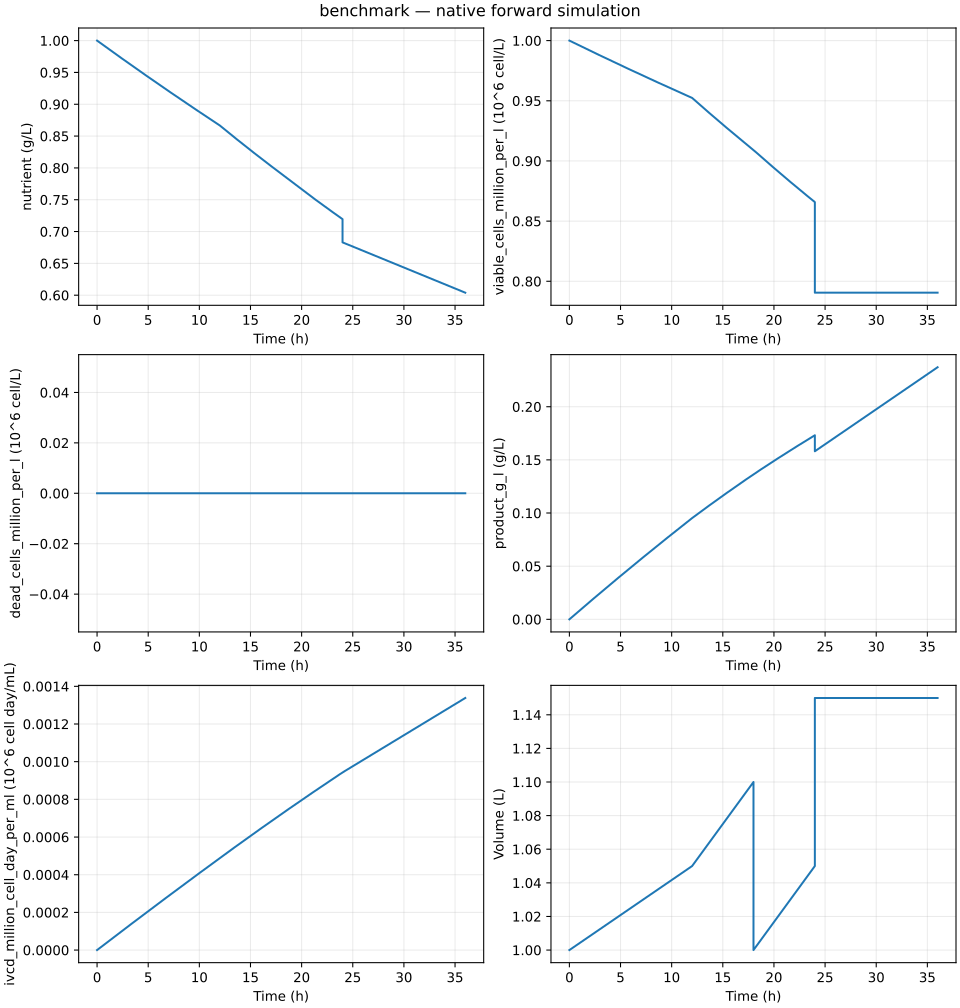

Values plotted in this chart, from the file beside it:
time_h, volume_l, nutrient_g, nutrient_g_l, viable_cells_million, viable_cells_million_per_l, dead_cells_million, dead_cells_million_per_l, product_g, product_g_l, ivcd_million_cell_day_per_ml
0.0, 1.0, 1.0, 1.0, 1.0, 1.0, 0.0, 0.0, 0.0, 0.0, 0.0
0.24, 1.001, 0.9982, 0.9972, 1.0, 0.999, 0.0, 0.0, 0.002, 0.001998, 9.999999999999999e-06
0.48, 1.002, 0.9964, 0.9944, 1.0, 0.998, 0.0, 0.0, 0.004, 0.003992, 1.999000999000999e-05
0.72, 1.003, 0.9946, 0.9916, 1.0, 0.997, 0.0, 0.0, 0.006, 0.005982, 2.9970049910169672e-05
0.96, 1.004, 0.9928, 0.9888, 1.0, 0.996, 0.0, 0.0, 0.008, 0.007968, 3.994013964097725e-05
1.2, 1.005, 0.991, 0.9861, 1.0, 0.995, 0.0, 0.0, 0.01, 0.00995, 4.990029900352705e-05
1.44, 1.006, 0.9892, 0.9833, 1.0, 0.994, 0.0, 0.0, 0.012, 0.01193, 5.985054775974596e-05
1.68, 1.007, 0.9874, 0.9805, 1.0, 0.993, 0.0, 0.0, 0.014, 0.0139, 6.979090561262866e-05
1.92, 1.008, 0.9856, 0.9778, 1.0, 0.9921, 0.0, 0.0, 0.016, 0.01587, 7.972139220647177e-05
2.16, 1.009, 0.9838, 0.975, 1.0, 0.9911, 0.0, 0.0, 0.018, 0.01784, 8.96420271271067e-05
2.4, 1.01, 0.982, 0.9723, 1.0, 0.9901, 0.0, 0.0, 0.02, 0.0198, 9.955282990213148e-05
2.64, 1.011, 0.9802, 0.9695, 1.0, 0.9891, 0.0, 0.0, 0.022, 0.02176, 0.0001095
2.88, 1.012, 0.9784, 0.9668, 1.0, 0.9881, 0.0, 0.0, 0.024, 0.02372, 0.0001193
3.12, 1.013, 0.9766, 0.9641, 1.0, 0.9872, 0.0, 0.0, 0.026, 0.02567, 0.0001292
3.36, 1.014, 0.9748, 0.9613, 1.0, 0.9862, 0.0, 0.0, 0.028, 0.02761, 0.0001391
3.6, 1.015, 0.973, 0.9586, 1.0, 0.9852, 0.0, 0.0, 0.03, 0.02956, 0.000149
3.84, 1.016, 0.9712, 0.9559, 1.0, 0.9843, 0.0, 0.0, 0.032, 0.0315, 0.0001588
4.08, 1.017, 0.9694, 0.9532, 1.0, 0.9833, 0.0, 0.0, 0.034, 0.03343, 0.0001687
4.32, 1.018, 0.9676, 0.9505, 1.0, 0.9823, 0.0, 0.0, 0.036, 0.03536, 0.0001785
4.56, 1.019, 0.9658, 0.9478, 1.0, 0.9814, 0.0, 0.0, 0.038, 0.03729, 0.0001883
4.8, 1.02, 0.964, 0.9451, 1.0, 0.9804, 0.0, 0.0, 0.04, 0.03922, 0.0001981
5.04, 1.021, 0.9622, 0.9424, 1.0, 0.9794, 0.0, 0.0, 0.042, 0.04114, 0.0002079
5.28, 1.022, 0.9604, 0.9397, 1.0, 0.9785, 0.0, 0.0, 0.044, 0.04305, 0.0002177
5.52, 1.023, 0.9586, 0.937, 1.0, 0.9775, 0.0, 0.0, 0.046, 0.04497, 0.0002275
5.76, 1.024, 0.9568, 0.9344, 1.0, 0.9766, 0.0, 0.0, 0.048, 0.04688, 0.0002373
6.0, 1.025, 0.955, 0.9317, 1.0, 0.9756, 0.0, 0.0, 0.05, 0.04878, 0.000247
6.24, 1.026, 0.9532, 0.929, 1.0, 0.9747, 0.0, 0.0, 0.052, 0.05068, 0.0002568
6.48, 1.027, 0.9514, 0.9264, 1.0, 0.9737, 0.0, 0.0, 0.054, 0.05258, 0.0002666
6.72, 1.028, 0.9496, 0.9237, 1.0, 0.9728, 0.0, 0.0, 0.056, 0.05447, 0.0002763
6.96, 1.029, 0.9478, 0.9211, 1.0, 0.9718, 0.0, 0.0, 0.058, 0.05637, 0.000286
7.2, 1.03, 0.946, 0.9184, 1.0, 0.9709, 0.0, 0.0, 0.06, 0.05825, 0.0002957
7.44, 1.031, 0.9442, 0.9158, 1.0, 0.9699, 0.0, 0.0, 0.062, 0.06014, 0.0003054
7.68, 1.032, 0.9424, 0.9132, 1.0, 0.969, 0.0, 0.0, 0.064, 0.06202, 0.0003151
7.92, 1.033, 0.9406, 0.9106, 1.0, 0.9681, 0.0, 0.0, 0.066, 0.06389, 0.0003248
8.16, 1.034, 0.9388, 0.9079, 1.0, 0.9671, 0.0, 0.0, 0.068, 0.06576, 0.0003345
8.4, 1.035, 0.937, 0.9053, 1.0, 0.9662, 0.0, 0.0, 0.07, 0.06763, 0.0003442
8.64, 1.036, 0.9352, 0.9027, 1.0, 0.9653, 0.0, 0.0, 0.072, 0.0695, 0.0003538
8.88, 1.037, 0.9334, 0.9001, 1.0, 0.9643, 0.0, 0.0, 0.074, 0.07136, 0.0003635
9.12, 1.038, 0.9316, 0.8975, 1.0, 0.9634, 0.0, 0.0, 0.076, 0.07322, 0.0003731
9.36, 1.039, 0.9298, 0.8949, 1.0, 0.9625, 0.0, 0.0, 0.078, 0.07507, 0.0003828
9.6, 1.04, 0.928, 0.8923, 1.0, 0.9615, 0.0, 0.0, 0.08, 0.07692, 0.0003924
9.84, 1.041, 0.9262, 0.8897, 1.0, 0.9606, 0.0, 0.0, 0.082, 0.07877, 0.000402
10.08, 1.042, 0.9244, 0.8871, 1.0, 0.9597, 0.0, 0.0, 0.084, 0.08061, 0.0004116
10.32, 1.043, 0.9226, 0.8846, 1.0, 0.9588, 0.0, 0.0, 0.086, 0.08245, 0.0004212
10.56, 1.044, 0.9208, 0.882, 1.0, 0.9579, 0.0, 0.0, 0.088, 0.08429, 0.0004308
10.8, 1.045, 0.919, 0.8794, 1.0, 0.9569, 0.0, 0.0, 0.09, 0.08612, 0.0004404
11.04, 1.046, 0.9172, 0.8769, 1.0, 0.956, 0.0, 0.0, 0.092, 0.08795, 0.00045
11.28, 1.047, 0.9154, 0.8743, 1.0, 0.9551, 0.0, 0.0, 0.094, 0.08978, 0.0004595
11.52, 1.048, 0.9136, 0.8718, 1.0, 0.9542, 0.0, 0.0, 0.096, 0.0916, 0.0004691
11.76, 1.049, 0.9118, 0.8692, 1.0, 0.9533, 0.0, 0.0, 0.098, 0.09342, 0.0004786
12.0, 1.05, 0.91, 0.8667, 1.0, 0.9524, 0.0, 0.0, 0.1, 0.09524, 0.0004881
12.0, 1.05, 0.91, 0.8667, 1.0, 0.9524, 0.0, 0.0, 0.1, 0.09524, 0.0004881
12.24, 1.052, 0.9084, 0.8635, 1.0, 0.9506, 0.0, 0.0, 0.102, 0.09696, 0.0004977
12.48, 1.054, 0.9068, 0.8603, 1.0, 0.9488, 0.0, 0.0, 0.104, 0.09867, 0.0005072
12.72, 1.056, 0.9052, 0.8572, 1.0, 0.947, 0.0, 0.0, 0.106, 0.1004, 0.0005167
12.96, 1.058, 0.9036, 0.8541, 1.0, 0.9452, 0.0, 0.0, 0.108, 0.1021, 0.0005261
13.2, 1.06, 0.902, 0.8509, 1.0, 0.9434, 0.0, 0.0, 0.11, 0.1038, 0.0005356
13.44, 1.062, 0.9004, 0.8478, 1.0, 0.9416, 0.0, 0.0, 0.112, 0.1055, 0.000545
13.68, 1.064, 0.8988, 0.8447, 1.0, 0.9398, 0.0, 0.0, 0.114, 0.1071, 0.0005544
13.92, 1.066, 0.8972, 0.8417, 1.0, 0.9381, 0.0, 0.0, 0.116, 0.1088, 0.0005638
... 94 more rows
